Run: headless pygame with SDL's dummy video driver; simulated clock (each Clock.tick advances the game by its frame time, no real sleeping); random seed 0; keys injected as events and as key.get_pressed() state; no mouse input.
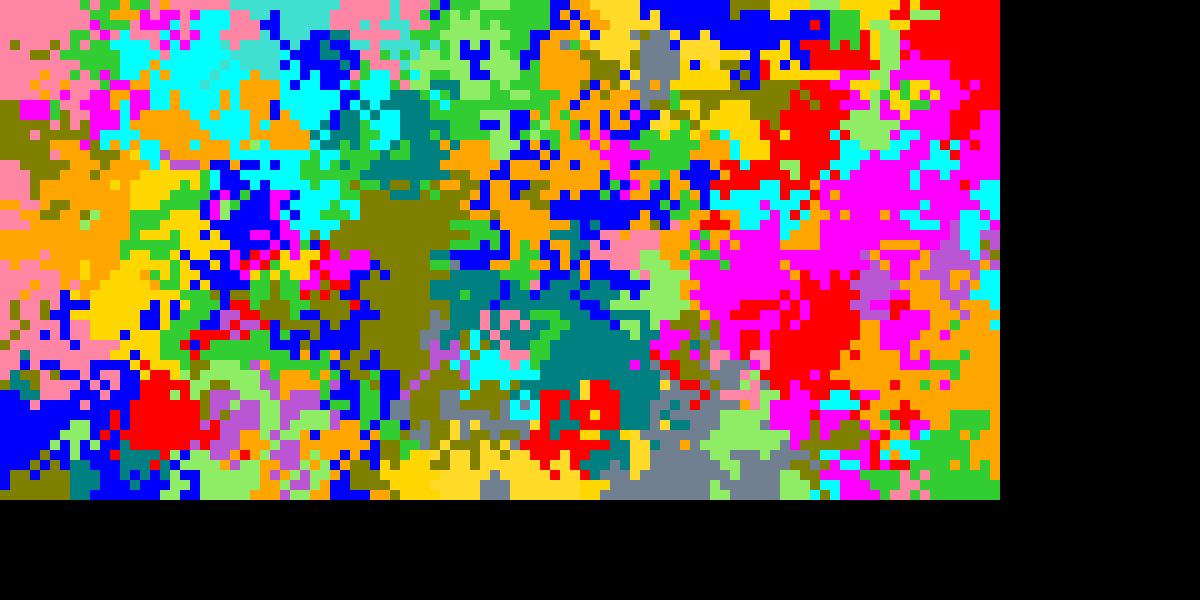
Frame 1 of 4 · flips 1–60 · no input
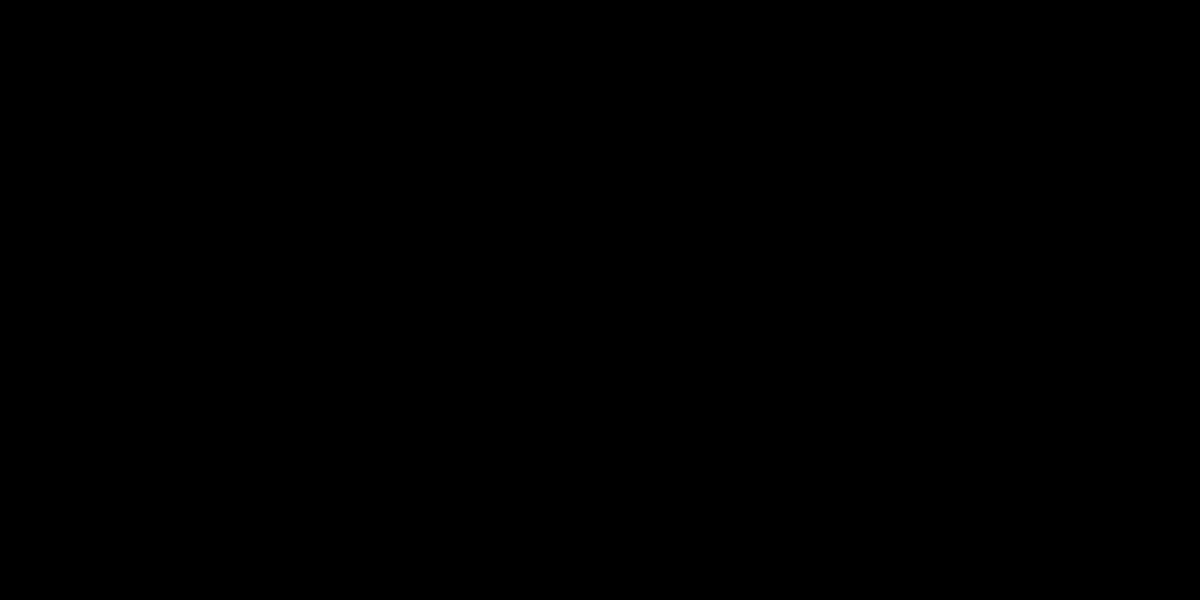
Frame 2 of 4 · flips 61–180 · tapped SPACE, RETURN · held RIGHT (→), D
Frame 3 of 4 · flips 181–300 · held DOWN (↓), S · screen unchanged from frame 2, image omitted
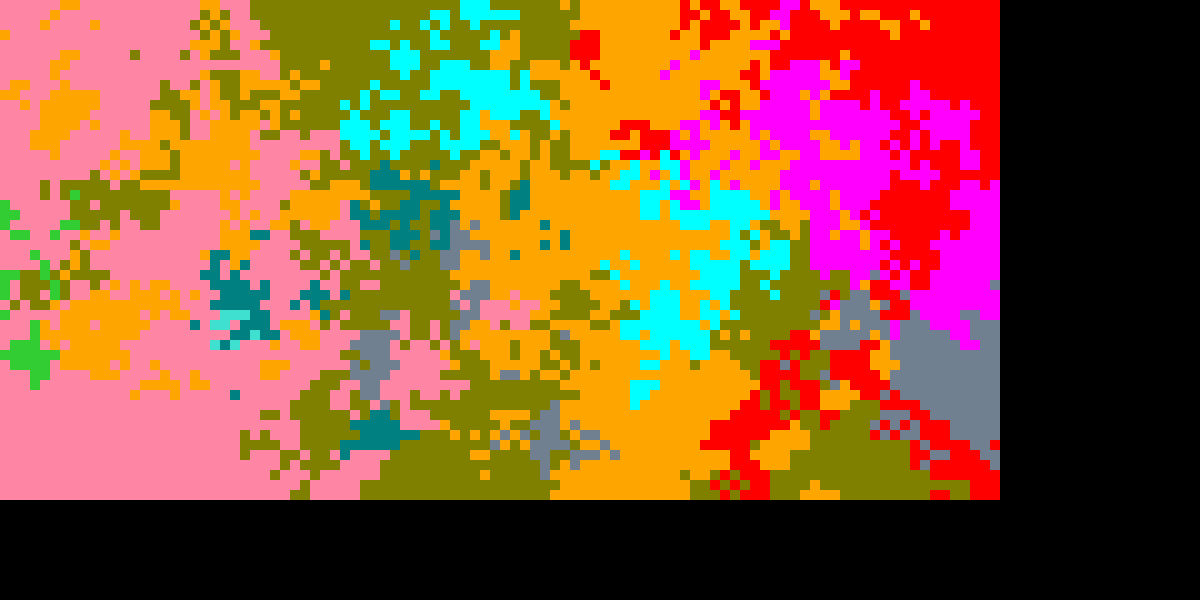
Frame 4 of 4 · flips 301–420 · held LEFT (←), A, UP (↑), W

The pygame program that drew these frames:

import pygame
import sys
import random
import time
from collections import Counter

# Initialize Pygame
pygame.init()

# Constants
CELL_SIZE = 20  # Size of each cell in pixels
GRID_WIDTH = 100  # Number of cells in the horizontal direction
GRID_HEIGHT = 50  # Number of cells in the vertical direction
SCREEN_WIDTH = 1200
SCREEN_HEIGHT = 600
ZOOM_FACTOR = 1.2  # Zoom in/out factor
PAN_SPEED = 5

# Colors
BLACK = (0, 0, 0)
WHITE = (255, 255, 255)
YELLOW = (255, 218, 40)
PINK = (255, 133, 164)
GREEN = (142, 237, 101)
BLUE = (0, 0, 255)
PURPLE = (186, 85, 211)
CYAN = (0, 255, 255)
ORANGE = (255, 165, 0)
RED = (255, 0, 0)
LIME_GREEN = (50, 205, 50)
TURQUOISE = (64, 224, 208)
GOLD = (255, 215, 0)
TEAL = (0, 128, 128)
MAGENTA = (255, 0, 255)
SLATE_GRAY = (112, 128, 144)
OLIVE = (128, 128, 0)

COLORS = {
    -1: BLACK,
    0: WHITE,
    1: YELLOW,
    2: PINK,
    3: GREEN,
    4: BLUE,
    5: PURPLE,
    6: CYAN,
    7: ORANGE,
    8: RED,
    9: LIME_GREEN,
    10: TURQUOISE,
    11: GOLD,
    12: TEAL,
    13: MAGENTA,
    14: SLATE_GRAY,
    15: OLIVE
}


# Create the Pygame window
screen = pygame.display.set_mode((SCREEN_WIDTH, SCREEN_HEIGHT))
pygame.display.set_caption("Name of Window")

grid = [[random.randint(1, len(COLORS) - 2) for _ in range(GRID_WIDTH)] for _ in range(GRID_HEIGHT)]
new_grid = [[0 for _ in range(GRID_WIDTH)] for _ in range(GRID_HEIGHT)]

# Initialize zoom and pan variables
zoom = 0.5
pan_x, pan_y = 0, 0

def get_neighbors(row, col):
    neighbors = []
    for i in range(row - 1, row + 2):
        for j in range(col - 1, col + 2):
            if 0 <= i < GRID_HEIGHT and 0 <= j < GRID_WIDTH:
                neighbors.append(grid[i][j])
    return neighbors

# Main loop
running = True
while running:
    for event in pygame.event.get():
        if event.type == pygame.QUIT:
            running = False

        # Handle zooming with `+` and `-` keys
        if event.type == pygame.KEYDOWN:
            if event.key == pygame.K_PLUS or event.key == pygame.K_KP_PLUS:  # Handle both '+' and 'numpad +'
                zoom *= ZOOM_FACTOR
            elif event.key == pygame.K_MINUS or event.key == pygame.K_KP_MINUS:  # Handle both '-' and 'numpad -'
                zoom /= ZOOM_FACTOR

    for row in range(GRID_HEIGHT):
        for col in range(GRID_WIDTH):
                # random rebels
            if random.uniform(0, 1) <= 10**-4:
                new_grid[row][col] = random.randint(1, len(COLORS) - 2)
            else:
                # neighbor domination
                # new_grid[row][col] = random.choice(get_neighbors(row, col))
                neighbors = get_neighbors(row, col)
                n = random.choice(neighbors)
                if n != 0:
                    new_grid[row][col] = n

    grid = new_grid

    # Handle panning with arrow keys
    keys = pygame.key.get_pressed()
    if keys[pygame.K_LEFT]:
        pan_x += PAN_SPEED / zoom
    if keys[pygame.K_RIGHT]:
        pan_x -= PAN_SPEED / zoom
    if keys[pygame.K_UP]:
        pan_y += PAN_SPEED / zoom
    if keys[pygame.K_DOWN]:
        pan_y -= PAN_SPEED / zoom

    # Clear the screen
    screen.fill(BLACK)

    # Draw the grid
    for y in range(GRID_HEIGHT):
        for x in range(GRID_WIDTH):
            cell_color = COLORS[grid[y][x]]
            cell_rect = pygame.Rect(
                x * CELL_SIZE * zoom + pan_x, y * CELL_SIZE * zoom + pan_y, CELL_SIZE * zoom, CELL_SIZE * zoom
            )
            pygame.draw.rect(screen, cell_color, cell_rect)

    # Update the display
    pygame.display.flip()

# Quit Pygame
pygame.quit()
sys.exit()
